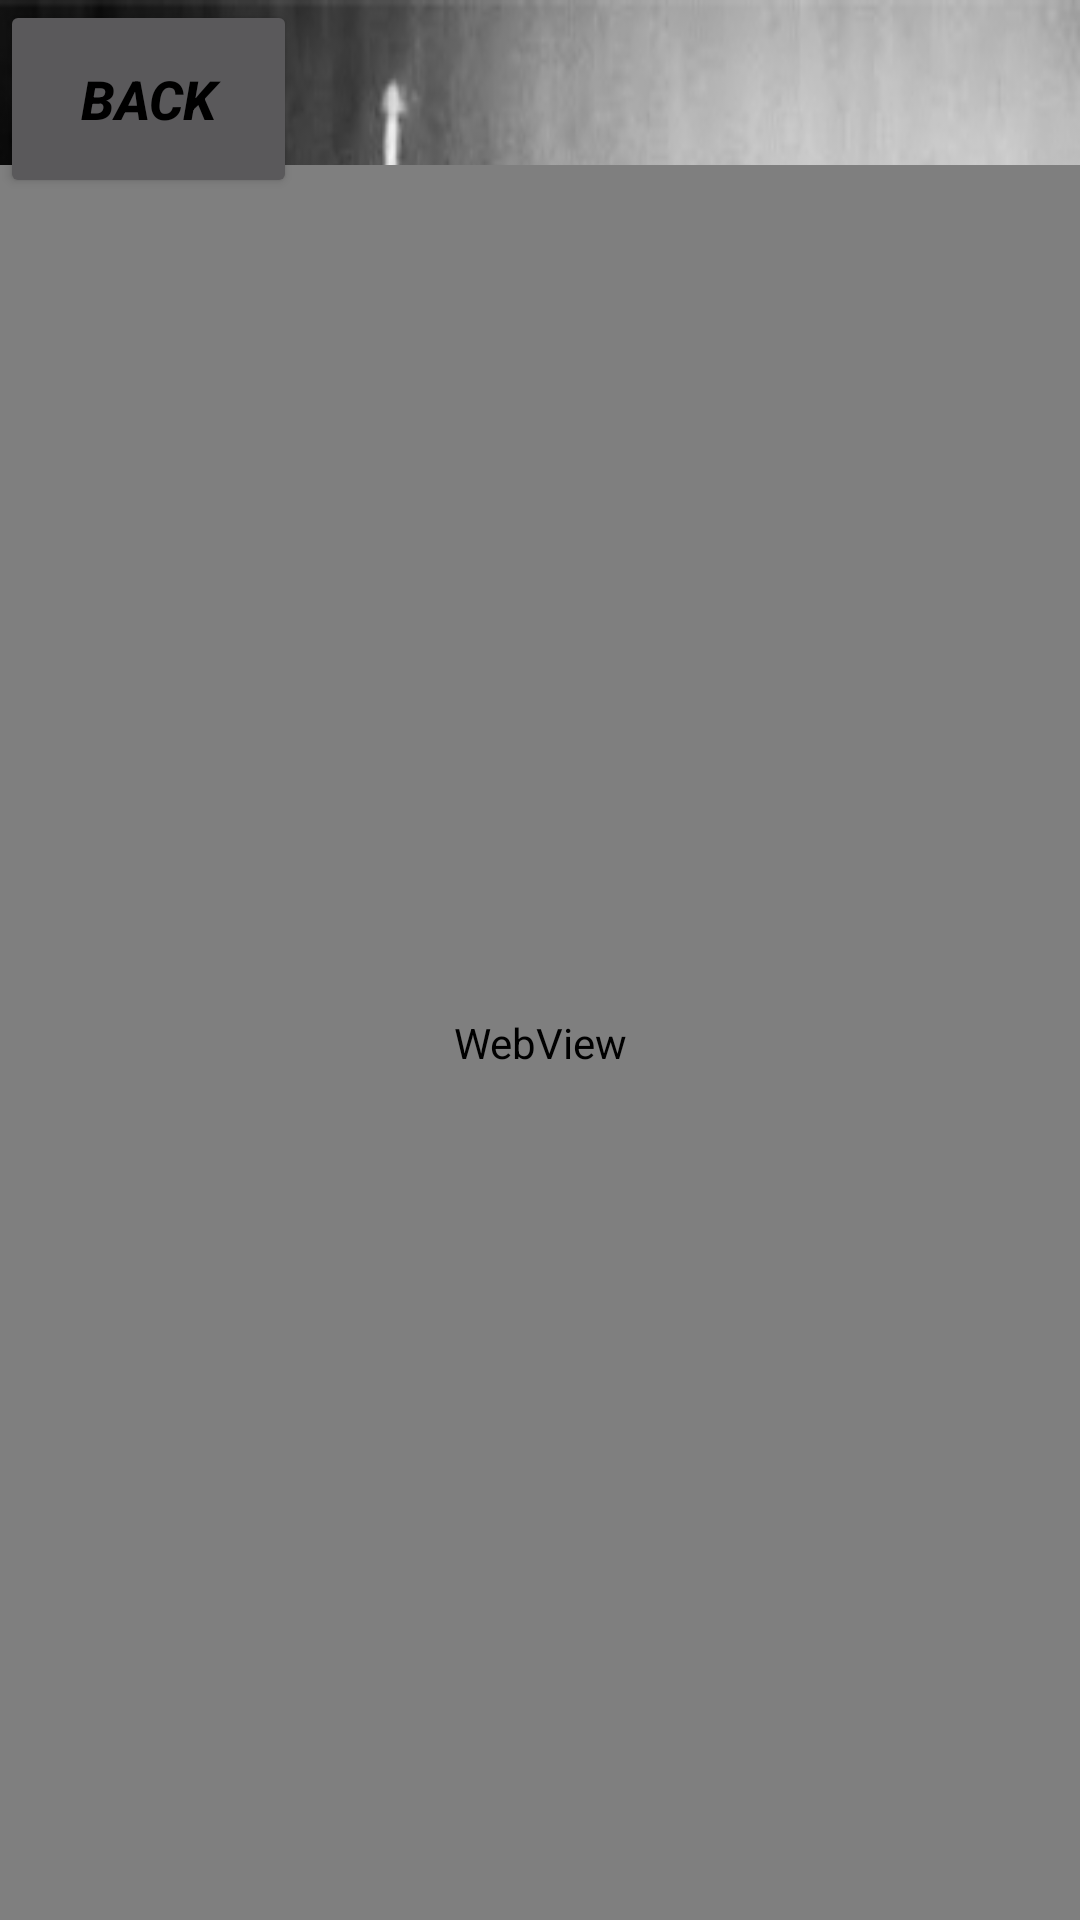

Layout XML and referenced resources for this Android screen:
<!-- AndroidManifest.xml: application theme Theme.GHOST -->
<!-- res/layout/activity_exorcism_chant.xml -->
<?xml version="1.0" encoding="utf-8"?>
<RelativeLayout xmlns:android="http://schemas.android.com/apk/res/android"
    xmlns:app="http://schemas.android.com/apk/res-auto"
    xmlns:tools="http://schemas.android.com/tools"
    android:layout_width="match_parent"
    android:layout_height="match_parent"
    android:background="@drawable/exor"
    tools:context=".ExorcismChant">



    <WebView
        android:id="@+id/web"
        android:layout_width="match_parent"
        android:layout_height="585dp"
        android:layout_alignParentStart="true"
        android:layout_alignParentBottom="true" />

    <Button
        android:id="@+id/bbq"
        android:layout_width="99dp"
        android:layout_height="66dp"
        android:text="Back"
        android:textColor="@color/black"
        android:textStyle="bold|italic"
        android:textSize="18sp"/>

</RelativeLayout>
<!-- resources referenced by this layout -->
<resources>
  <color name="black">#FF000000</color>
  <!-- drawable exor: jpg bitmap (drawable, 68423 bytes) -->
  <style name="Theme.GHOST" parent="Theme.MaterialComponents.NoActionBar">
          
          <item name="colorPrimary">@color/red</item>
          <item name="colorPrimaryVariant">@color/red</item>
          <item name="colorOnPrimary">@color/white</item>
          
          <item name="colorSecondary">@color/teal_200</item>
          <item name="colorSecondaryVariant">@color/teal_700</item>
          <item name="colorOnSecondary">@color/black</item>
          
          <item name="android:statusBarColor" tools:targetApi="l">?attr/colorPrimaryVariant</item>
          
      </style>
  <color name="red">#ff0000</color>
  <color name="white">#FFFFFFFF</color>
  <color name="teal_200">#FF03DAC5</color>
  <color name="teal_700">#FF018786</color>
</resources>
